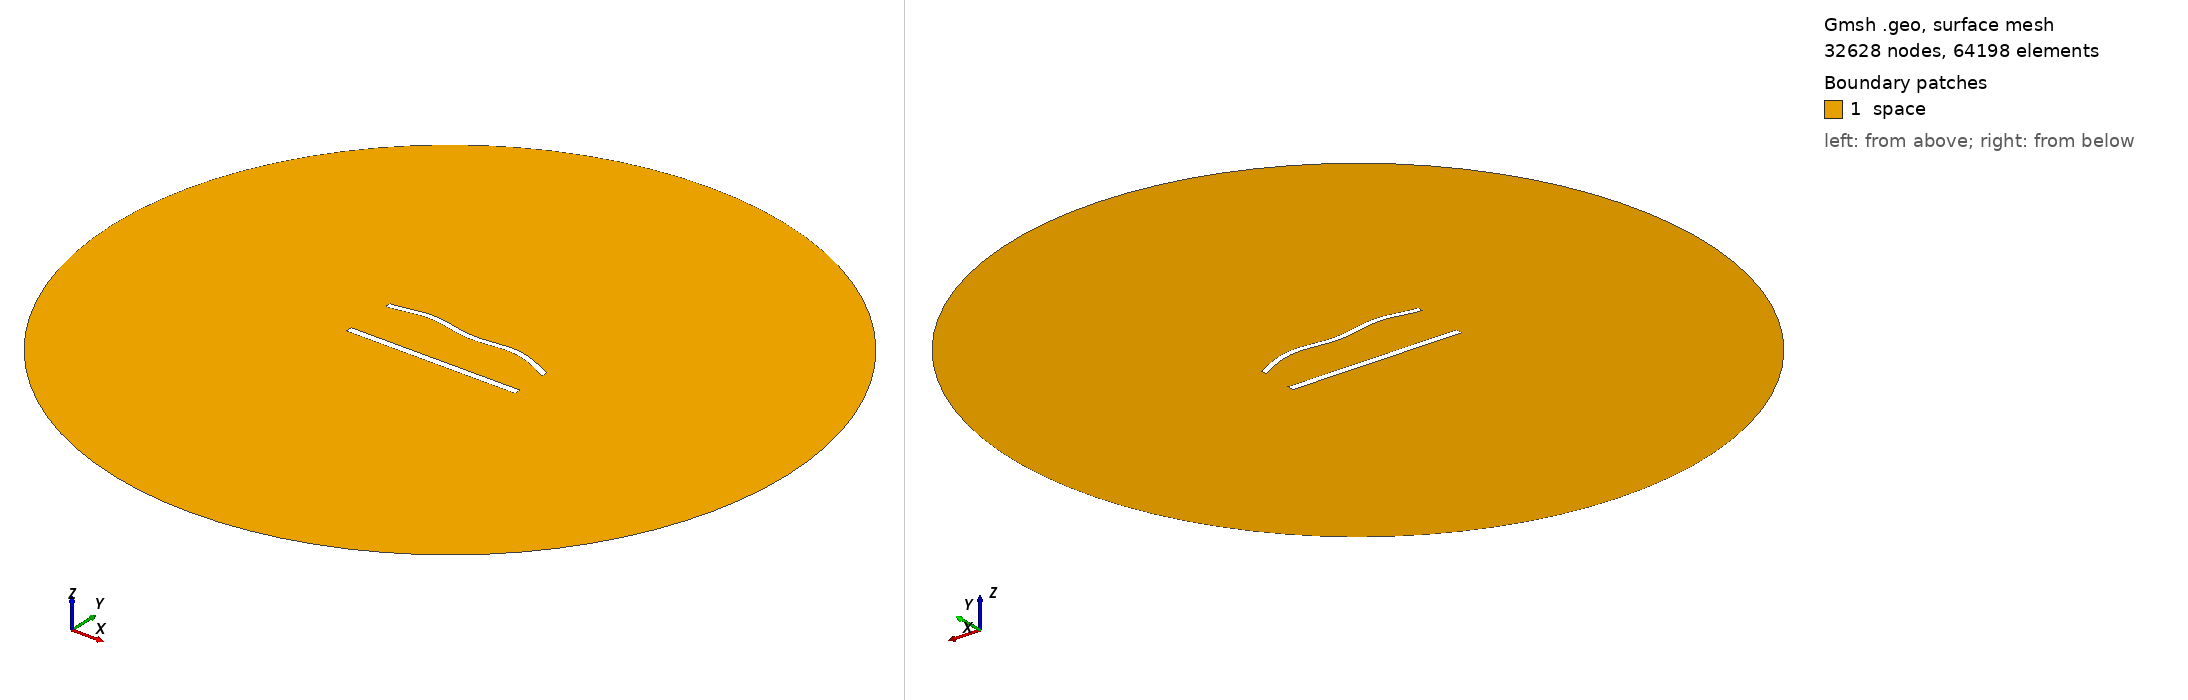

Gmsh geometry script, surface-meshed: 32628 nodes, 64198 surface elements. Boundary patches (legend numbers): 1 space. Left view from above one corner, right view from below the opposite corner. Legend entries are the model's physical surfaces. The drawing asked Gmsh for element sizes between 1% and 20% of the model's largest extent; the script's own settings can give other sizes.

=== 1158.geo (drawn) ===
//---------------------------------------
// Geometry kernel
//---------------------------------------

SetFactory("OpenCASCADE");



//---------------------------------------
// Parameters of the geometry
//---------------------------------------

// Overetch of the upper plate
overetch = 0.25;

// Distance between the plates
distance = 30.0;

// Discretization over the x axis (for the deformation)
nx = 50; 

// Length of the plate
L = 100 - overetch; 

// Number of modes
n = 4; 

// 1st mode coefficient
coeff(1) = -1.5;
beta(1) = 0.596864 * 3.1415926535 / L;

// 2nd mode coefficient
coeff(2) = 1.5;
beta(2) = 1.49418 * 3.1415926535 / L;

// 3rd mode coefficient
coeff(3) = 0.0;
beta(3) = 2.50025 * 3.1415926535 / L;

// 4th mode coefficient
coeff(4) = 1.5;
beta(4) = 3.49999 * 3.1415926535 / L;



//---------------------------------------
// Upper plate (deformed rectangle)
//---------------------------------------

// Coordiantes of the upper plate
xmin = -50;
xmax = 50 - overetch;

// Height of the upper plate
yheight = 4 - 2 * overetch;

// Indexes of the points
UpperID[] = {};
LowerID[] = {};
LeftID[] = {};
RightID[] = {};

// Point index
p = 1;

// Horizontal edges
For i In {1:nx}
    x = xmin + (i-1)*(xmax - xmin)/(nx-1);

    y_bottom = distance / 2 + overetch;
    For j In {1:n}
        C = (Cosh(beta(j)*L) + Cos(beta(j)*L)) / (Sinh(beta(j)*L) + Sin(beta(j)*L));
        y_bottom  = y_bottom + coeff(j) * (Cosh(beta(j)*(x+50)) - Cos(beta(j)*(x+50)) - C * (Sinh(beta(j)*(x+50)) - Sin(beta(j)*(x+50))));
    EndFor

    y_top = y_bottom + yheight;

    Point(p) = {x, y_top, 0, 1.0};
    UpperID[i] = p;
    p = p + 1;

    Point(p) = {x, y_bottom, 0, 1.0};
    LowerID[i] = p;
    p = p + 1;
EndFor

// Create point lists
UpperPts[] = {}; LowerPts[] = {};
For i In {1:nx}
  UpperPts[] += {UpperID[i]};
  LowerPts[] += {LowerID[i]};
EndFor

// Build splines
Spline(1) = {UpperPts[]};
Spline(2) = {LowerPts[]};
Line(3) = {LowerPts[nx-1], UpperPts[nx-1]};
Line(4) = {LowerPts[0], UpperPts[0]};

// Build the plane surface
Curve Loop(1) = {2, 3, -1, -4};
Plane Surface(1) = {1};



//---------------------------------------
// Lower plate (rectangle)
//---------------------------------------

// Vertices
Point(1001) = {-50, -distance/2, 0, 1.0};
Point(1002) = { 50, -distance/2, 0, 1.0};
Point(1003) = { 50,  -distance/2 + 4, 0, 1.0};
Point(1004) = {-50,  -distance/2 + 4, 0, 1.0};

// Edges
Line(5) = {1001, 1002};
Line(6) = {1002, 1003};
Line(7) = {1003, 1004};
Line(8) = {1004, 1001};

// Plane surface
Line Loop(2) = {5, 6, 7, 8};
Plane Surface(2) = {2}; 



//---------------------------------------
// Outer (fictious) boundary
//---------------------------------------

// Points
Point(1005) = {0, 0, 0};       // Center
Point(1006) = {200, 0, 0};     // Start point
Point(1007) = {0, 200, 0};     // 90 degrees
Point(1008) = {-200, 0, 0};    // 180 degrees
Point(1009) = {0, -200, 0};    // 270 degrees

// Circle arcs (each needs start, center, end)
Circle(9) = {1006, 1005, 1007};
Circle(10) = {1007, 1005, 1008};
Circle(11) = {1008, 1005, 1009};
Circle(12) = {1009, 1005, 1006};

// Plane surface for the entire domain
Curve Loop(3) = {9, 10, 11, 12};
Surface(3) = {3};

// Subtract the plates from the whole domain to obtain the actual domain where we want to solve the equations
BooleanDifference{ Surface{3}; Delete; }{ Surface{1}; Surface{2}; Delete; }




//---------------------------------------
// Transfinite Lines/Curves
//---------------------------------------

// Set the number of points on the boundaries
r = 6;
d = 0.15;

// Plates
Transfinite Curve {1} = 50*r/4 Using Progression 1;
Transfinite Line {2} = 50*r Using Progression 1;
Transfinite Curve {3, 4} = 2*r Using Progression 1+d;
Transfinite Line {5} = 50*r/4 Using Progression 1;
Transfinite Line {7} = 50*r Using Progression 1;
Transfinite Line {6} = 2*r Using Progression 1-d;
Transfinite Line {8} = 2*r Using Progression 1+d;

// Outer boundary
Transfinite Line {9, 10, 11, 12} = 20 Using Progression 1;



//---------------------------------------
// Physical groups
//---------------------------------------                

// Physical curves (boundaries)
Physical Line("force_segment", 10) = {2};
Physical Line("upper_plate", 11) = {1, 3, 4};
Physical Line("lower_plate", 12) = {5, 6, 7, 8};
Physical Line("boundary", 20) = {9, 10, 11, 12};

// Physical Surfaces
Physical Surface("space", 30) = {3};



//---------------------------------------
// 6. Generate the Mesh
//---------------------------------------

// 2D mesh generation
Mesh 2;
